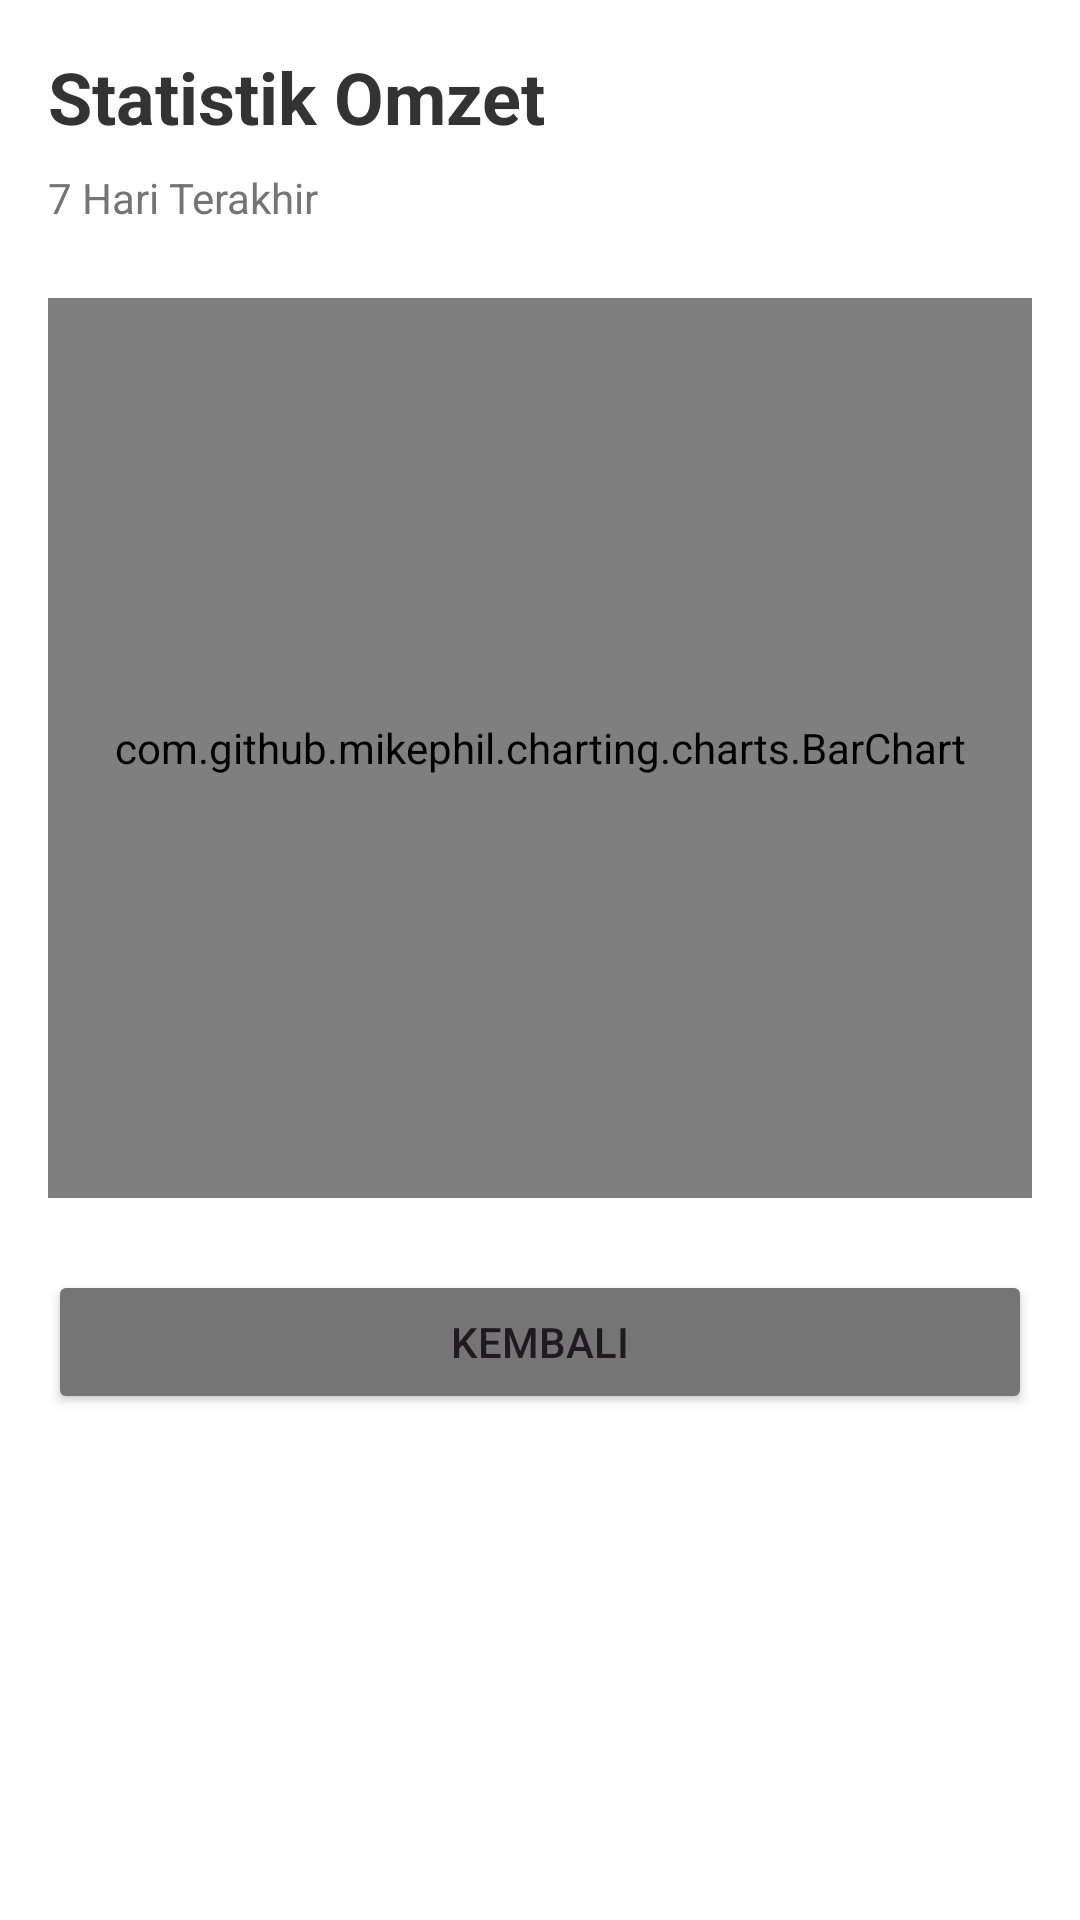

Write the Android layout XML for this screen, with the resource values it uses.
<!-- AndroidManifest.xml: application theme Theme.PosMajooClone -->
<!-- res/layout/activity_dashboard.xml -->
<?xml version="1.0" encoding="utf-8"?>
<LinearLayout xmlns:android="http://schemas.android.com/apk/res/android"
    android:layout_width="match_parent"
    android:layout_height="match_parent"
    android:orientation="vertical"
    android:padding="16dp"
    android:background="#FFFFFF">

    <TextView
        android:layout_width="wrap_content"
        android:layout_height="wrap_content"
        android:text="Statistik Omzet"
        android:textSize="24sp"
        android:textStyle="bold"
        android:layout_marginBottom="8dp"
        android:textColor="#333"/>

    <TextView
        android:layout_width="wrap_content"
        android:layout_height="wrap_content"
        android:text="7 Hari Terakhir"
        android:textColor="#757575"
        android:layout_marginBottom="24dp"/>

    <com.github.mikephil.charting.charts.BarChart
        android:id="@+id/barChart"
        android:layout_width="match_parent"
        android:layout_height="300dp"
        android:layout_marginBottom="24dp"/>

    <Button
        android:id="@+id/btnBack"
        android:layout_width="match_parent"
        android:layout_height="wrap_content"
        android:text="KEMBALI"
        android:backgroundTint="#757575"/>

</LinearLayout>
<!-- resources referenced by this layout -->
<resources>
  <style name="Theme.PosMajooClone" parent="Base.Theme.PosMajooClone" />
  <style name="Base.Theme.PosMajooClone" parent="Theme.Material3.DayNight.NoActionBar">
          
          
      </style>
</resources>
